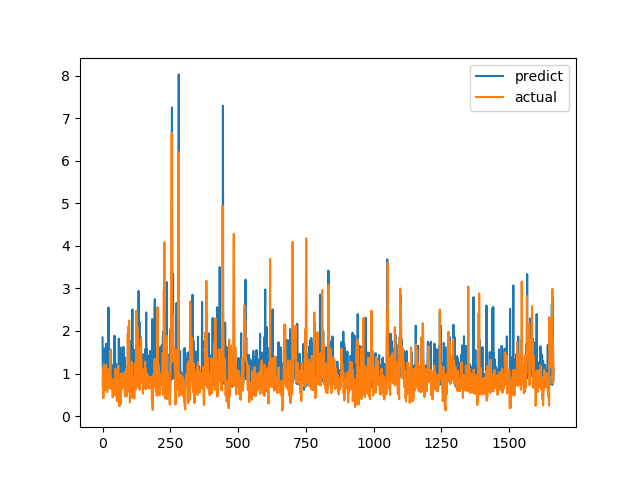

The data file committed next to this chart (first rows):
predict, actual
1.847, 0.7094
1.072, 1.015
1.007, 1.116
0.8213, 0.4183
0.6895, 1.002
0.7292, 1.219
0.8248, 1.143
1.586, 0.6528
0.9617, 0.6747
0.8307, 0.601
1.317, 0.6695
0.8229, 0.6538
1.566, 0.7814
1.699, 1.206
1.303, 0.8469
1.07, 0.8286
0.7817, 0.6482
0.9985, 0.5624
0.6966, 0.7183
0.8374, 1.1
0.9123, 0.9542
1.286, 0.729
2.55, 0.6694
1.248, 0.8631
0.9858, 0.6465
1.446, 0.8223
0.8314, 0.9236
0.9281, 0.8301
1.028, 1.067
1.565, 1.546
1.427, 0.6827
1.211, 0.6386
0.8124, 0.6464
0.7073, 0.6881
0.8142, 0.7274
0.7267, 0.65
0.9392, 0.8694
0.8492, 0.4409
0.7877, 0.4519
1.052, 0.7575
1.213, 0.4952
0.7058, 0.6851
0.8586, 0.7244
1.143, 0.8654
1.888, 0.74
1.114, 0.8071
1.583, 0.8204
0.8317, 1.114
0.9254, 1.109
1.229, 0.4751
0.7172, 1.039
1.029, 0.9458
0.7885, 0.7878
1.161, 0.3505
0.6561, 0.9368
0.7394, 0.9868
1.172, 0.647
0.8346, 1.03
1.211, 1.187
0.8892, 0.9329
... 1,604 more rows
